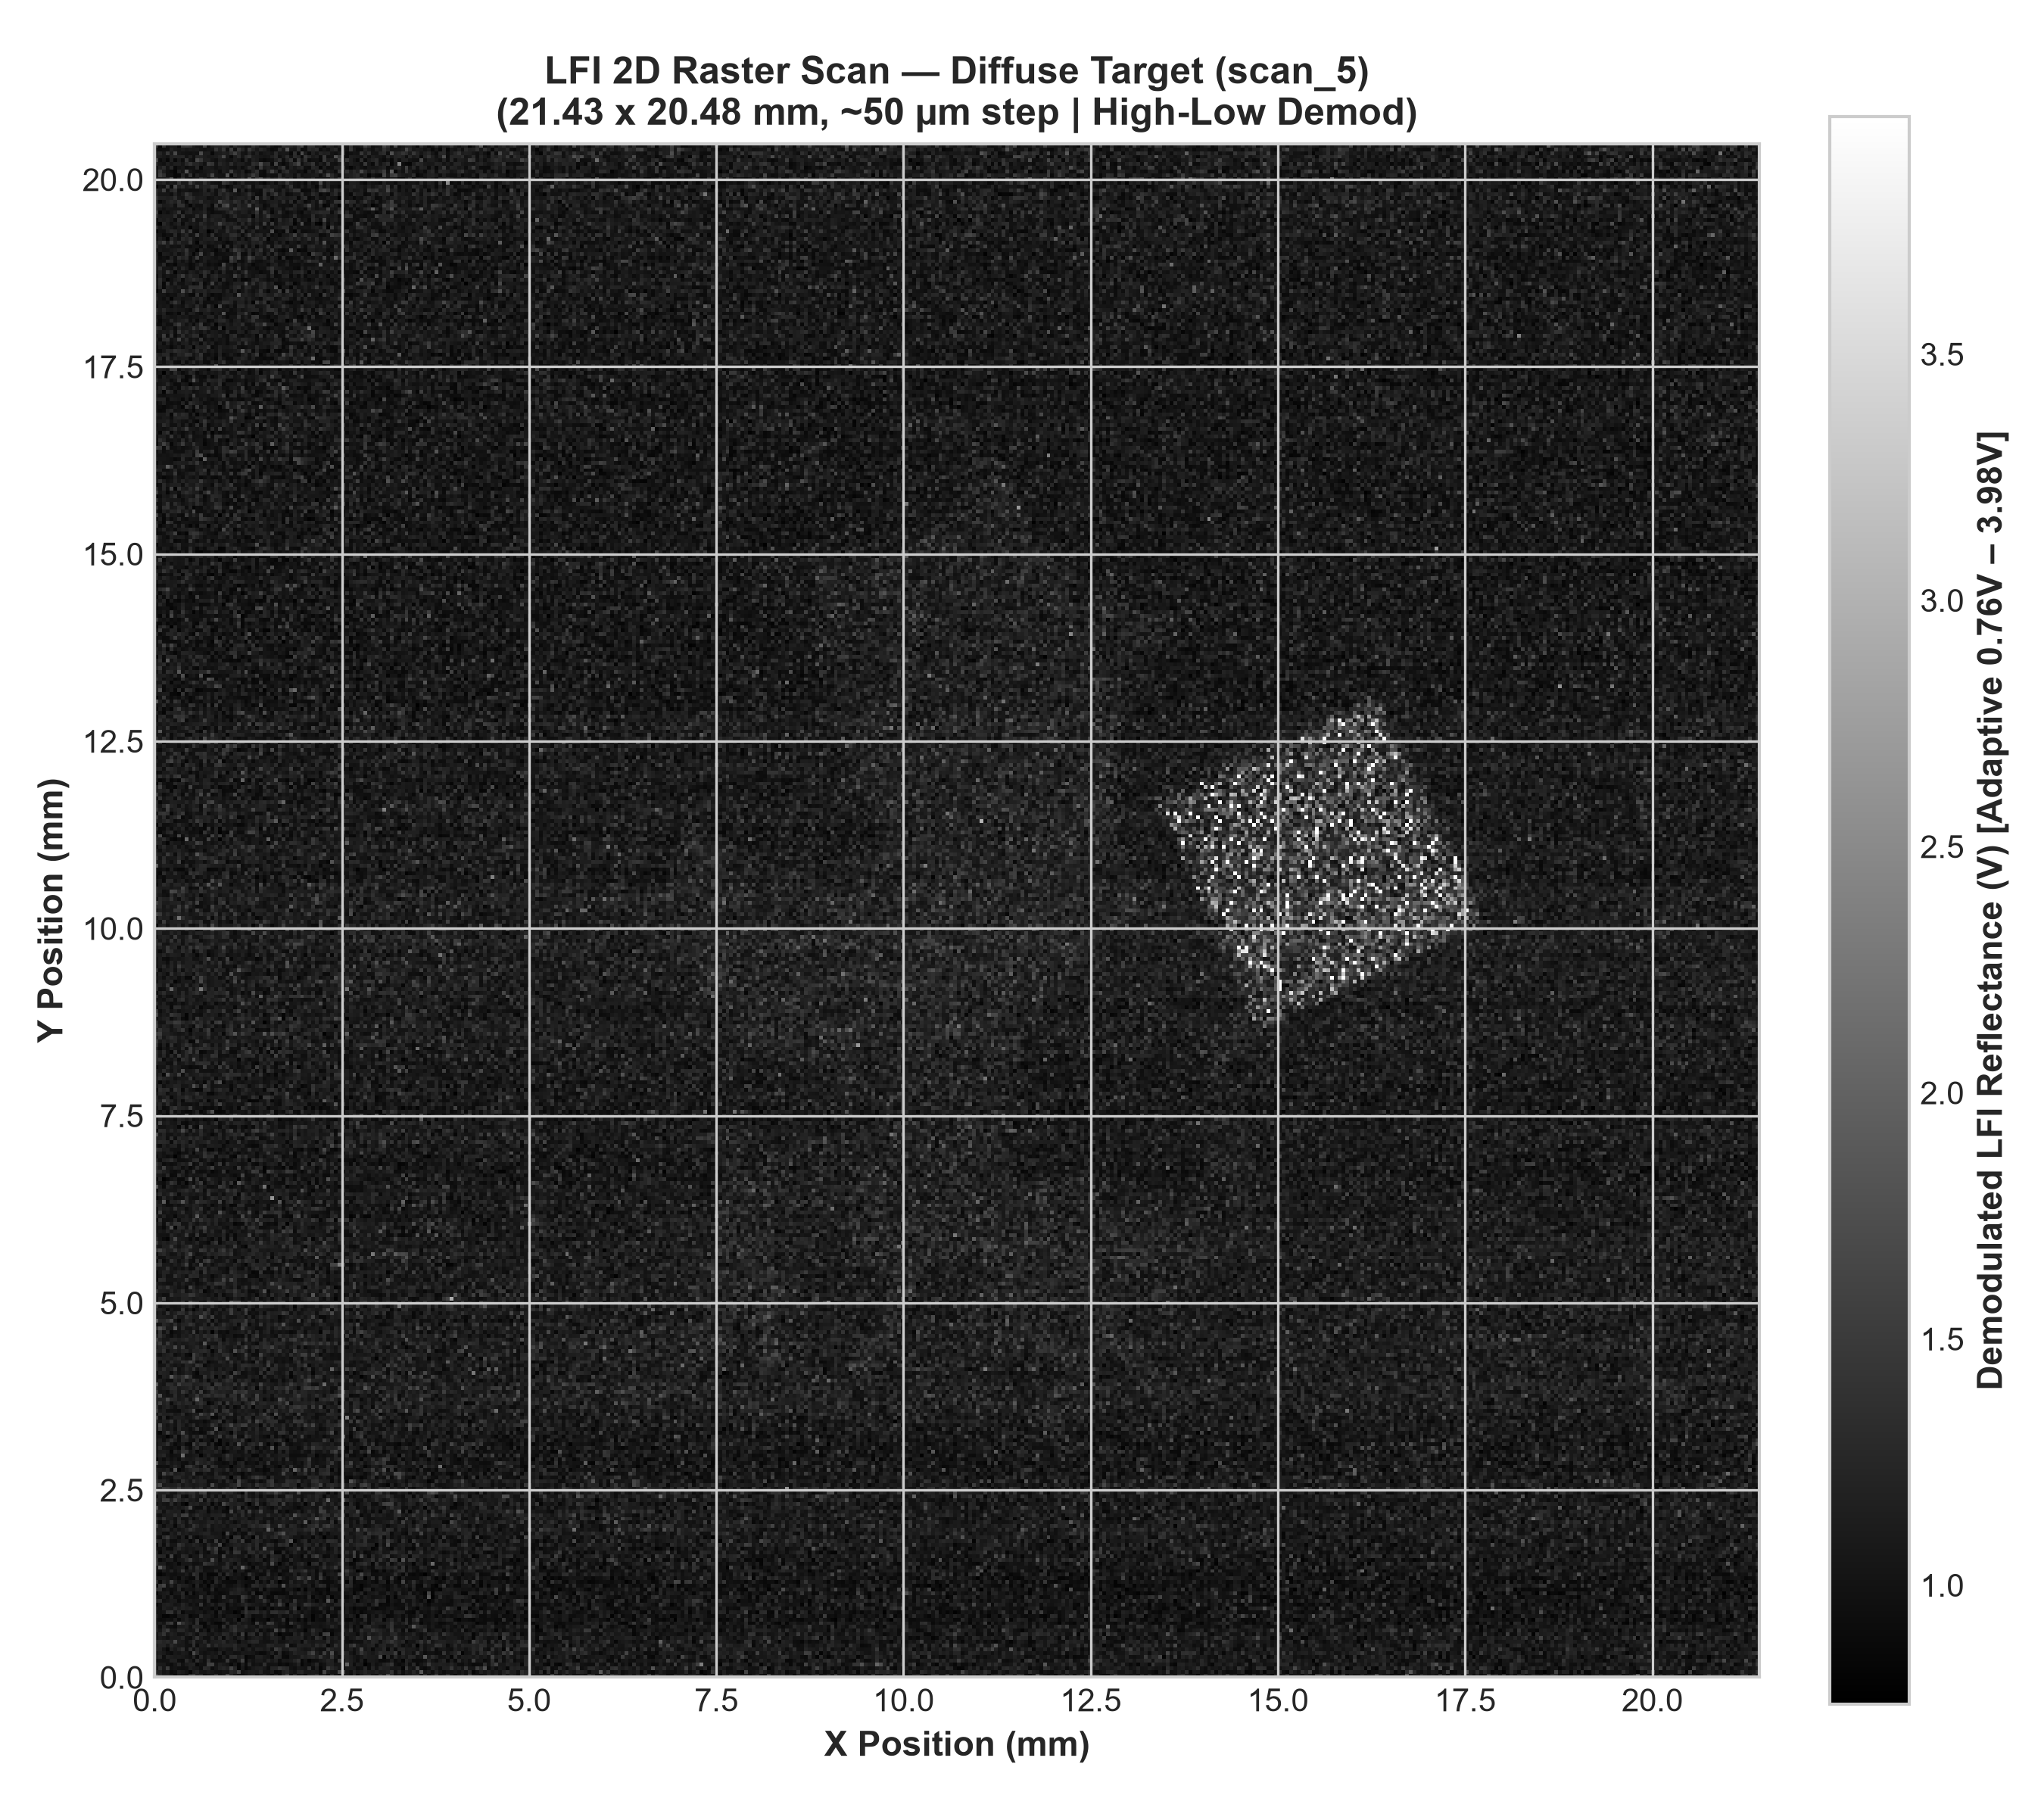

Values plotted in this chart, from the file beside it:
1.516948e+00, 1.251766e+00, 1.077150e+00, 1.092054e+00, 9.568555e-01, 8.141760e-01, 9.738980e-01, 9.557479e-01, 8.951154e-01, 1.336855e+00, 1.479040e+00, 1.122375e+00, 1.164624e+00, 8.577094e-01, 9.189756e-01, 1.009617e+00, 1.297840e+00, 9.436202e-01, 1.000163e+00, 1.577779e+00, 1.172876e+00, 9.596122e-01, 8.754798e-01, 8.437781e-01
1.210751e+00, 1.191708e+00, 1.026843e+00, 1.089506e+00, 8.806886e-01, 9.293880e-01, 1.134378e+00, 1.088304e+00, 9.985946e-01, 8.443414e-01, 1.118581e+00, 1.209865e+00, 1.021420e+00, 1.009138e+00, 1.091703e+00, 1.057639e+00, 9.838408e-01, 9.710379e-01, 1.024190e+00, 1.021488e+00, 1.269088e+00, 1.202577e+00, 1.617887e+00, 9.706064e-01
1.027501e+00, 1.381697e+00, 1.055486e+00, 1.530871e+00, 9.694259e-01, 1.016574e+00, 9.547042e-01, 9.381805e-01, 9.562769e-01, 1.165110e+00, 1.085291e+00, 1.061336e+00, 9.426156e-01, 1.302839e+00, 1.248373e+00, 9.229101e-01, 1.036818e+00, 1.194896e+00, 1.252219e+00, 1.160455e+00, 1.611831e+00, 1.237430e+00, 8.420671e-01, 1.079384e+00
1.094748e+00, 1.093271e+00, 1.085806e+00, 9.717280e-01, 9.177751e-01, 1.038664e+00, 1.238556e+00, 9.813497e-01, 1.108788e+00, 1.166221e+00, 1.188947e+00, 8.754523e-01, 9.886129e-01, 9.728444e-01, 1.550339e+00, 1.598965e+00, 1.015807e+00, 1.176919e+00, 1.092030e+00, 1.030663e+00, 8.819979e-01, 1.049522e+00, 8.507005e-01, 1.146093e+00
9.641502e-01, 9.874968e-01, 9.762795e-01, 9.902983e-01, 1.185434e+00, 1.182254e+00, 9.282160e-01, 9.074783e-01, 1.300926e+00, 1.096842e+00, 9.194771e-01, 1.334840e+00, 1.070526e+00, 9.718224e-01, 1.378314e+00, 9.297034e-01, 9.350396e-01, 9.478260e-01, 9.776384e-01, 1.471681e+00, 9.756986e-01, 9.276989e-01, 1.121961e+00, 1.587503e+00
1.146406e+00, 1.239462e+00, 9.465444e-01, 1.169133e+00, 1.123441e+00, 1.073784e+00, 1.103532e+00, 1.084197e+00, 1.019177e+00, 9.631098e-01, 1.194057e+00, 9.163361e-01, 1.239482e+00, 9.986619e-01, 1.143288e+00, 1.050891e+00, 1.106856e+00, 9.212569e-01, 1.130244e+00, 9.627478e-01, 1.293956e+00, 1.317470e+00, 1.123680e+00, 1.231339e+00
1.065405e+00, 1.139376e+00, 1.078116e+00, 9.626336e-01, 9.186638e-01, 1.050338e+00, 1.017370e+00, 1.107942e+00, 1.066504e+00, 9.168035e-01, 1.725351e+00, 1.277146e+00, 1.013875e+00, 9.678737e-01, 1.018641e+00, 1.072818e+00, 1.018603e+00, 1.192734e+00, 9.128551e-01, 1.056659e+00, 1.037906e+00, 9.786097e-01, 9.948329e-01, 1.080146e+00
1.205990e+00, 1.194441e+00, 1.007085e+00, 8.617296e-01, 1.185111e+00, 1.055098e+00, 1.201018e+00, 1.371646e+00, 9.702812e-01, 1.346525e+00, 9.862256e-01, 1.248357e+00, 1.053395e+00, 1.043940e+00, 9.634625e-01, 9.719802e-01, 9.052082e-01, 1.053598e+00, 1.089204e+00, 1.012042e+00, 1.008835e+00, 1.242867e+00, 1.120724e+00, 9.453097e-01
1.131911e+00, 1.225619e+00, 1.236051e+00, 1.056853e+00, 1.263908e+00, 1.133677e+00, 1.064244e+00, 1.081461e+00, 9.735599e-01, 9.699587e-01, 1.361605e+00, 9.147566e-01, 1.114893e+00, 1.082740e+00, 1.452421e+00, 1.089618e+00, 1.264144e+00, 1.135825e+00, 1.193421e+00, 1.191703e+00, 1.169102e+00, 1.277597e+00, 1.097947e+00, 1.126054e+00
1.272998e+00, 1.288527e+00, 1.207816e+00, 1.270955e+00, 1.182823e+00, 1.688660e+00, 1.112166e+00, 1.085320e+00, 9.697389e-01, 1.143753e+00, 1.370145e+00, 1.031283e+00, 1.055031e+00, 1.245626e+00, 9.900563e-01, 1.112096e+00, 1.127444e+00, 1.177979e+00, 1.286051e+00, 1.039879e+00, 1.131452e+00, 1.088688e+00, 9.094338e-01, 1.083493e+00
1.005220e+00, 1.110247e+00, 1.053319e+00, 9.679092e-01, 1.109169e+00, 1.097471e+00, 1.116055e+00, 1.249442e+00, 9.651308e-01, 9.276283e-01, 1.139176e+00, 1.426820e+00, 1.111113e+00, 9.706010e-01, 9.627365e-01, 1.209255e+00, 9.990381e-01, 1.286877e+00, 8.906987e-01, 1.236489e+00, 1.110308e+00, 9.660890e-01, 1.144908e+00, 1.242733e+00
1.002159e+00, 1.190127e+00, 1.409625e+00, 1.059352e+00, 1.183077e+00, 1.106034e+00, 9.798508e-01, 9.855883e-01, 1.133852e+00, 1.245938e+00, 1.093790e+00, 9.478297e-01, 1.204904e+00, 1.210360e+00, 1.026223e+00, 9.966177e-01, 1.116290e+00, 1.053828e+00, 1.269239e+00, 1.212725e+00, 1.037008e+00, 1.198495e+00, 9.364728e-01, 1.527710e+00
1.167841e+00, 1.035452e+00, 1.309581e+00, 1.524076e+00, 1.093844e+00, 1.050776e+00, 1.281519e+00, 1.252216e+00, 1.098364e+00, 1.004199e+00, 1.026827e+00, 1.468240e+00, 9.430395e-01, 1.087158e+00, 8.611426e-01, 1.156336e+00, 1.006427e+00, 9.432229e-01, 1.025997e+00, 1.070810e+00, 1.234130e+00, 1.419880e+00, 1.158566e+00, 1.143254e+00
1.093850e+00, 9.301397e-01, 1.214124e+00, 1.004721e+00, 9.436953e-01, 8.897106e-01, 1.105291e+00, 1.104122e+00, 1.175557e+00, 9.668409e-01, 1.266429e+00, 1.226753e+00, 1.181188e+00, 8.594816e-01, 9.722220e-01, 1.063984e+00, 1.036133e+00, 8.925507e-01, 1.341242e+00, 9.806988e-01, 1.248231e+00, 1.355358e+00, 1.123264e+00, 1.156417e+00
1.039624e+00, 1.131563e+00, 1.011044e+00, 1.371421e+00, 1.498642e+00, 9.524788e-01, 1.859544e+00, 1.390164e+00, 1.195023e+00, 1.115028e+00, 9.690897e-01, 1.374083e+00, 8.781252e-01, 8.649250e-01, 1.118945e+00, 9.445778e-01, 8.531334e-01, 8.560940e-01, 9.463937e-01, 1.253631e+00, 9.637362e-01, 1.012084e+00, 1.192362e+00, 1.055988e+00
9.908582e-01, 9.012751e-01, 9.236769e-01, 9.829606e-01, 9.446571e-01, 1.108457e+00, 8.908310e-01, 1.055278e+00, 1.169260e+00, 1.039711e+00, 9.837086e-01, 1.313792e+00, 9.862800e-01, 1.081565e+00, 1.017022e+00, 9.578663e-01, 1.002582e+00, 1.036216e+00, 1.281464e+00, 9.948213e-01, 9.932407e-01, 1.131499e+00, 7.869096e-01, 1.220911e+00
1.095213e+00, 9.607752e-01, 8.313047e-01, 8.159170e-01, 8.986104e-01, 8.767478e-01, 1.100032e+00, 1.077101e+00, 1.155542e+00, 8.499962e-01, 9.250493e-01, 9.316262e-01, 1.257905e+00, 1.077125e+00, 1.088690e+00, 1.014579e+00, 8.911250e-01, 1.093260e+00, 9.223454e-01, 1.041442e+00, 1.072576e+00, 1.041634e+00, 9.976824e-01, 7.954587e-01
9.612290e-01, 9.781245e-01, 1.021352e+00, 1.385600e+00, 1.409764e+00, 1.012779e+00, 1.268502e+00, 8.777272e-01, 1.020379e+00, 1.004263e+00, 9.878378e-01, 1.060307e+00, 1.056756e+00, 9.376931e-01, 1.030139e+00, 1.073448e+00, 8.685233e-01, 1.234606e+00, 1.014821e+00, 9.593518e-01, 9.478785e-01, 8.064366e-01, 8.827503e-01, 1.113086e+00
1.027990e+00, 9.475802e-01, 1.149414e+00, 1.090193e+00, 1.048276e+00, 1.257392e+00, 1.110011e+00, 1.187378e+00, 1.132556e+00, 1.184859e+00, 1.034081e+00, 1.023730e+00, 9.212412e-01, 1.015863e+00, 9.867792e-01, 8.683166e-01, 1.026785e+00, 8.516263e-01, 1.257116e+00, 8.849139e-01, 9.738017e-01, 9.968991e-01, 9.314865e-01, 8.551933e-01
8.223877e-01, 9.698682e-01, 1.127665e+00, 1.173292e+00, 1.118357e+00, 1.006213e+00, 1.044880e+00, 1.223410e+00, 1.101663e+00, 9.516311e-01, 1.026230e+00, 9.519028e-01, 1.440782e+00, 9.576965e-01, 1.031084e+00, 1.181876e+00, 9.883268e-01, 1.193675e+00, 1.185724e+00, 9.063162e-01, 1.068951e+00, 9.741787e-01, 1.039286e+00, 1.128248e+00
1.241800e+00, 1.328896e+00, 9.623750e-01, 1.011401e+00, 1.102145e+00, 1.090976e+00, 9.051771e-01, 1.021775e+00, 9.920287e-01, 1.081235e+00, 9.992820e-01, 1.037893e+00, 1.025610e+00, 9.344562e-01, 1.249836e+00, 8.904367e-01, 8.781279e-01, 9.563992e-01, 1.018773e+00, 1.056555e+00, 1.235993e+00, 1.020198e+00, 9.154899e-01, 1.378453e+00
1.019062e+00, 9.551547e-01, 1.095805e+00, 9.509118e-01, 1.186491e+00, 9.368281e-01, 9.509365e-01, 1.219571e+00, 1.025462e+00, 9.531339e-01, 9.585781e-01, 9.779605e-01, 1.396541e+00, 1.017165e+00, 1.225822e+00, 1.122064e+00, 9.170607e-01, 9.515247e-01, 1.536825e+00, 1.017341e+00, 9.482549e-01, 9.572857e-01, 9.128300e-01, 1.507879e+00
8.255947e-01, 1.030757e+00, 1.082553e+00, 1.127663e+00, 8.929263e-01, 1.047385e+00, 1.055644e+00, 1.264582e+00, 8.373250e-01, 1.176261e+00, 8.560244e-01, 9.974665e-01, 1.058797e+00, 1.062925e+00, 8.910834e-01, 1.005306e+00, 9.594172e-01, 9.010363e-01, 9.244034e-01, 9.662765e-01, 1.226276e+00, 1.156063e+00, 1.189654e+00, 1.087862e+00
1.317656e+00, 1.374428e+00, 9.518118e-01, 1.012155e+00, 9.236276e-01, 9.680348e-01, 1.284695e+00, 9.277294e-01, 1.028129e+00, 9.998094e-01, 9.885915e-01, 1.122049e+00, 1.084926e+00, 9.276057e-01, 9.222549e-01, 1.249461e+00, 8.902250e-01, 9.790432e-01, 9.619336e-01, 9.863341e-01, 1.061981e+00, 1.122092e+00, 1.229999e+00, 1.185708e+00
9.138600e-01, 1.466854e+00, 1.625463e+00, 1.007579e+00, 1.223361e+00, 9.936812e-01, 1.243263e+00, 1.156396e+00, 1.132943e+00, 1.032533e+00, 8.586993e-01, 1.199064e+00, 9.168211e-01, 1.020772e+00, 8.231320e-01, 1.160555e+00, 1.014309e+00, 9.315050e-01, 1.120698e+00, 9.512763e-01, 9.558339e-01, 1.026204e+00, 1.117590e+00, 1.017257e+00
1.265234e+00, 8.667850e-01, 1.169211e+00, 1.062667e+00, 1.625194e+00, 1.143014e+00, 9.789344e-01, 1.045910e+00, 8.709063e-01, 9.846455e-01, 1.071231e+00, 1.125371e+00, 1.054554e+00, 8.694522e-01, 9.938719e-01, 8.521192e-01, 1.256835e+00, 1.051574e+00, 9.333114e-01, 9.188307e-01, 8.867318e-01, 8.729692e-01, 1.084783e+00, 1.007120e+00
1.064850e+00, 1.074767e+00, 1.103637e+00, 1.068298e+00, 9.518058e-01, 1.021910e+00, 8.812199e-01, 1.092697e+00, 9.839558e-01, 8.884343e-01, 8.856581e-01, 1.288376e+00, 8.978072e-01, 1.064769e+00, 8.979710e-01, 9.831765e-01, 1.228476e+00, 9.755200e-01, 1.175264e+00, 7.986978e-01, 9.826168e-01, 1.028363e+00, 9.927440e-01, 9.675295e-01
8.689669e-01, 8.209843e-01, 9.018633e-01, 1.002342e+00, 9.482321e-01, 9.368814e-01, 1.008932e+00, 9.987485e-01, 1.116542e+00, 9.647676e-01, 1.397801e+00, 1.257042e+00, 8.859875e-01, 1.062485e+00, 8.641300e-01, 8.668285e-01, 8.726841e-01, 1.224402e+00, 9.108828e-01, 1.335210e+00, 1.129896e+00, 9.925383e-01, 1.052192e+00, 9.436629e-01
9.664149e-01, 9.039888e-01, 1.113436e+00, 1.019283e+00, 1.200580e+00, 9.799218e-01, 1.091834e+00, 1.507819e+00, 1.030389e+00, 1.115084e+00, 1.033298e+00, 1.257242e+00, 1.188589e+00, 9.756919e-01, 1.005876e+00, 1.021297e+00, 1.252809e+00, 9.694165e-01, 1.127317e+00, 1.079895e+00, 1.207750e+00, 8.251580e-01, 1.107766e+00, 1.139615e+00
1.033962e+00, 1.941831e+00, 1.406135e+00, 1.020098e+00, 9.474728e-01, 1.042392e+00, 1.079045e+00, 1.158732e+00, 8.337146e-01, 1.267140e+00, 1.012959e+00, 1.343443e+00, 1.128655e+00, 9.565479e-01, 9.543977e-01, 9.948964e-01, 1.020524e+00, 1.033421e+00, 1.237443e+00, 1.316696e+00, 9.640951e-01, 1.245802e+00, 1.069613e+00, 2.040191e+00
1.369246e+00, 1.108852e+00, 1.116719e+00, 9.424404e-01, 9.701026e-01, 1.031512e+00, 8.483183e-01, 1.041325e+00, 1.035822e+00, 1.048354e+00, 9.503056e-01, 9.491731e-01, 1.001211e+00, 1.439847e+00, 1.313097e+00, 1.271060e+00, 1.122424e+00, 1.007935e+00, 1.030156e+00, 1.299198e+00, 1.080493e+00, 9.105208e-01, 1.191397e+00, 1.003836e+00
1.310441e+00, 8.725166e-01, 9.917190e-01, 1.099438e+00, 1.118742e+00, 9.063328e-01, 1.048611e+00, 1.060674e+00, 1.282970e+00, 1.526014e+00, 1.084803e+00, 1.034955e+00, 1.127345e+00, 1.093232e+00, 1.016919e+00, 1.741598e+00, 1.164159e+00, 9.232448e-01, 1.141210e+00, 1.106036e+00, 1.233855e+00, 1.157375e+00, 1.110723e+00, 9.743789e-01
1.200105e+00, 1.242157e+00, 1.228432e+00, 8.925041e-01, 1.579366e+00, 8.992022e-01, 9.817923e-01, 1.288730e+00, 1.232003e+00, 9.202997e-01, 1.041619e+00, 1.047508e+00, 1.410698e+00, 1.009416e+00, 1.063104e+00, 1.089797e+00, 1.050586e+00, 9.477301e-01, 1.546254e+00, 1.047312e+00, 1.030389e+00, 1.074019e+00, 1.032357e+00, 1.018845e+00
1.179114e+00, 8.559187e-01, 1.094587e+00, 1.158399e+00, 1.072326e+00, 1.196424e+00, 9.960856e-01, 1.054828e+00, 9.978960e-01, 1.120206e+00, 1.013032e+00, 8.973955e-01, 1.168250e+00, 9.746600e-01, 9.102926e-01, 1.194718e+00, 1.420775e+00, 8.904002e-01, 9.145531e-01, 1.241753e+00, 9.744631e-01, 1.454013e+00, 1.425233e+00, 1.003654e+00
9.651899e-01, 9.250081e-01, 1.093569e+00, 9.139238e-01, 9.002258e-01, 1.146681e+00, 1.296327e+00, 1.101624e+00, 1.029660e+00, 1.074569e+00, 1.055198e+00, 1.142455e+00, 1.161230e+00, 9.281313e-01, 1.491389e+00, 1.213676e+00, 1.545570e+00, 9.431047e-01, 1.182492e+00, 1.148654e+00, 8.663013e-01, 1.307340e+00, 1.133090e+00, 1.066729e+00
8.624874e-01, 1.198304e+00, 9.280284e-01, 1.278836e+00, 1.031749e+00, 1.023118e+00, 1.424466e+00, 1.270993e+00, 1.083495e+00, 1.108117e+00, 1.225910e+00, 1.140227e+00, 1.068760e+00, 9.597084e-01, 1.251923e+00, 1.057881e+00, 1.092421e+00, 1.670878e+00, 8.843108e-01, 1.021736e+00, 1.087988e+00, 1.156639e+00, 1.197671e+00, 1.119838e+00
1.263987e+00, 1.235936e+00, 9.937327e-01, 1.194762e+00, 9.372028e-01, 9.282882e-01, 1.039541e+00, 1.126601e+00, 1.138838e+00, 8.828855e-01, 1.020290e+00, 1.487309e+00, 8.686293e-01, 1.317921e+00, 1.012905e+00, 9.581857e-01, 1.515726e+00, 9.525845e-01, 1.110662e+00, 8.799504e-01, 1.213224e+00, 1.262621e+00, 1.082105e+00, 1.515801e+00
9.961797e-01, 9.220557e-01, 1.290706e+00, 1.495730e+00, 1.134473e+00, 1.086650e+00, 9.304593e-01, 1.151688e+00, 8.687396e-01, 1.367392e+00, 9.605856e-01, 8.816520e-01, 9.872806e-01, 1.083201e+00, 1.131870e+00, 1.142070e+00, 1.080913e+00, 1.059864e+00, 9.381367e-01, 1.126830e+00, 8.161855e-01, 1.382492e+00, 1.399013e+00, 9.281494e-01
1.234489e+00, 1.141650e+00, 9.523601e-01, 9.273017e-01, 1.144924e+00, 1.041441e+00, 1.332017e+00, 1.085744e+00, 1.140188e+00, 1.044410e+00, 1.093439e+00, 1.082060e+00, 1.136588e+00, 1.210197e+00, 1.210157e+00, 1.036786e+00, 1.034133e+00, 1.055836e+00, 8.538772e-01, 1.632680e+00, 1.011862e+00, 9.300530e-01, 1.059221e+00, 9.225418e-01
1.100724e+00, 1.133768e+00, 1.222002e+00, 1.269888e+00, 9.928055e-01, 1.127074e+00, 1.004260e+00, 1.069838e+00, 1.197533e+00, 1.418758e+00, 1.240997e+00, 1.091459e+00, 1.094129e+00, 9.908759e-01, 1.185226e+00, 9.860884e-01, 1.086249e+00, 1.096589e+00, 1.030003e+00, 1.042748e+00, 1.081658e+00, 1.272330e+00, 9.126016e-01, 1.152612e+00
1.516134e+00, 1.095105e+00, 9.223874e-01, 1.112355e+00, 1.133242e+00, 8.648454e-01, 1.148030e+00, 1.245181e+00, 9.843207e-01, 1.051269e+00, 1.415944e+00, 1.244670e+00, 1.085014e+00, 1.128550e+00, 1.302463e+00, 1.011722e+00, 1.103280e+00, 1.063415e+00, 1.131486e+00, 1.001028e+00, 1.140728e+00, 1.139962e+00, 1.233942e+00, 1.027123e+00
1.064286e+00, 8.608752e-01, 1.096448e+00, 1.004771e+00, 1.225978e+00, 9.722459e-01, 1.320231e+00, 1.131541e+00, 9.782154e-01, 1.316395e+00, 1.099954e+00, 1.094636e+00, 1.058428e+00, 1.065968e+00, 1.187703e+00, 1.212509e+00, 1.112705e+00, 1.233573e+00, 1.011408e+00, 1.156663e+00, 1.045952e+00, 9.216700e-01, 1.046696e+00, 1.195341e+00
1.237926e+00, 1.114228e+00, 1.431837e+00, 1.111225e+00, 1.106871e+00, 9.544165e-01, 1.284088e+00, 9.705421e-01, 9.747201e-01, 1.170518e+00, 8.906625e-01, 1.048643e+00, 1.226129e+00, 1.046884e+00, 1.136149e+00, 9.011625e-01, 1.162118e+00, 1.061249e+00, 9.975715e-01, 9.575240e-01, 1.292757e+00, 1.151583e+00, 1.083710e+00, 1.123484e+00
1.027760e+00, 9.575329e-01, 1.078766e+00, 1.125628e+00, 1.134174e+00, 1.356405e+00, 1.145439e+00, 1.524507e+00, 1.576499e+00, 1.046295e+00, 1.141481e+00, 1.310319e+00, 1.152247e+00, 1.096568e+00, 1.052732e+00, 1.165243e+00, 1.158108e+00, 1.178686e+00, 1.300094e+00, 1.002233e+00, 1.024036e+00, 1.205309e+00, 1.031891e+00, 1.325765e+00
1.325002e+00, 1.237213e+00, 9.829936e-01, 1.199999e+00, 1.136378e+00, 1.119146e+00, 1.138030e+00, 8.735423e-01, 1.186052e+00, 9.614926e-01, 9.608281e-01, 1.087103e+00, 1.174175e+00, 1.145892e+00, 8.936309e-01, 1.074732e+00, 1.036968e+00, 1.087973e+00, 9.109000e-01, 8.847960e-01, 1.665402e+00, 9.989403e-01, 1.168811e+00, 1.318829e+00
1.673685e+00, 1.059528e+00, 1.105731e+00, 1.022058e+00, 1.014592e+00, 1.134028e+00, 1.059201e+00, 1.125112e+00, 1.260153e+00, 1.739896e+00, 1.006576e+00, 9.319724e-01, 9.316766e-01, 1.298315e+00, 9.104890e-01, 1.182734e+00, 9.157981e-01, 1.050492e+00, 1.005931e+00, 8.322638e-01, 1.187470e+00, 1.059642e+00, 1.452290e+00, 9.050547e-01
9.981246e-01, 1.079391e+00, 1.010617e+00, 9.869162e-01, 1.274068e+00, 9.813113e-01, 1.090130e+00, 8.866515e-01, 7.722882e-01, 1.190046e+00, 1.148422e+00, 1.189220e+00, 1.069242e+00, 1.094141e+00, 1.194382e+00, 8.546438e-01, 1.094861e+00, 9.170254e-01, 1.689438e+00, 1.322306e+00, 1.179750e+00, 1.125975e+00, 1.195825e+00, 1.163677e+00
1.218852e+00, 1.100572e+00, 1.539061e+00, 1.564599e+00, 1.212701e+00, 1.581738e+00, 1.284483e+00, 1.156955e+00, 1.263815e+00, 1.075596e+00, 1.117758e+00, 1.017022e+00, 1.554993e+00, 9.472476e-01, 1.320657e+00, 1.094541e+00, 1.327766e+00, 1.098682e+00, 1.133916e+00, 1.051153e+00, 1.374989e+00, 1.136688e+00, 9.727188e-01, 9.776096e-01
9.719078e-01, 1.156357e+00, 1.393861e+00, 9.819598e-01, 1.001598e+00, 1.234428e+00, 1.409161e+00, 9.787871e-01, 8.911331e-01, 1.180140e+00, 1.307630e+00, 1.054708e+00, 9.903793e-01, 1.318152e+00, 9.974401e-01, 1.190861e+00, 9.903693e-01, 1.223907e+00, 9.053888e-01, 1.175950e+00, 1.079162e+00, 1.151332e+00, 1.304733e+00, 1.082485e+00
1.298445e+00, 1.142439e+00, 1.143208e+00, 1.211169e+00, 1.019226e+00, 9.942548e-01, 1.215378e+00, 1.303259e+00, 1.220289e+00, 1.307329e+00, 1.316565e+00, 1.092711e+00, 1.462479e+00, 1.544981e+00, 9.692972e-01, 1.107900e+00, 1.104596e+00, 1.036765e+00, 1.372467e+00, 1.222479e+00, 1.267490e+00, 1.097582e+00, 9.833696e-01, 8.003901e-01
1.280966e+00, 1.205088e+00, 1.457035e+00, 1.421824e+00, 1.254970e+00, 1.255842e+00, 1.512570e+00, 1.205447e+00, 1.263905e+00, 1.299700e+00, 1.099089e+00, 1.232860e+00, 1.409508e+00, 1.057511e+00, 1.351272e+00, 1.078000e+00, 1.113899e+00, 1.001832e+00, 1.096454e+00, 1.308297e+00, 1.094072e+00, 1.253138e+00, 8.465447e-01, 9.514558e-01
1.478895e+00, 1.668307e+00, 1.075344e+00, 1.123789e+00, 1.110550e+00, 1.130451e+00, 1.255160e+00, 1.039716e+00, 1.165737e+00, 1.104781e+00, 1.053180e+00, 1.109540e+00, 1.165906e+00, 1.116080e+00, 9.847059e-01, 1.698665e+00, 1.129550e+00, 9.890301e-01, 9.799350e-01, 1.059471e+00, 1.191238e+00, 1.254184e+00, 1.661090e+00, 1.099102e+00
1.311965e+00, 1.174917e+00, 1.240689e+00, 1.074979e+00, 9.047644e-01, 1.047360e+00, 9.741599e-01, 1.342979e+00, 1.156480e+00, 1.049502e+00, 1.339717e+00, 1.150350e+00, 1.207440e+00, 1.188218e+00, 9.452383e-01, 9.664732e-01, 9.970753e-01, 1.139568e+00, 9.672219e-01, 1.271295e+00, 1.086017e+00, 9.507504e-01, 1.653312e+00, 1.194482e+00
1.221583e+00, 9.212560e-01, 1.083904e+00, 1.006590e+00, 9.722485e-01, 1.248581e+00, 1.259359e+00, 1.127999e+00, 1.048454e+00, 1.182908e+00, 1.000500e+00, 1.098693e+00, 1.211698e+00, 9.965674e-01, 1.085585e+00, 1.043726e+00, 1.204282e+00, 1.239424e+00, 1.387577e+00, 1.099004e+00, 7.864555e-01, 1.197379e+00, 1.389462e+00, 9.086823e-01
1.202691e+00, 9.909500e-01, 1.656339e+00, 1.258270e+00, 1.405681e+00, 1.107375e+00, 1.142225e+00, 1.229045e+00, 1.070155e+00, 1.064673e+00, 1.520683e+00, 9.123144e-01, 9.346373e-01, 1.088806e+00, 9.904192e-01, 9.605864e-01, 1.239739e+00, 1.036831e+00, 9.660681e-01, 9.840182e-01, 1.123076e+00, 9.922876e-01, 9.505349e-01, 8.648758e-01
1.141318e+00, 1.097550e+00, 1.050559e+00, 1.176358e+00, 9.333725e-01, 1.859256e+00, 8.335331e-01, 9.369552e-01, 1.078865e+00, 1.208848e+00, 1.295105e+00, 1.304736e+00, 1.177683e+00, 1.329085e+00, 1.400748e+00, 9.885001e-01, 1.165819e+00, 1.124173e+00, 1.048110e+00, 1.327700e+00, 9.677068e-01, 1.058674e+00, 1.360959e+00, 1.112952e+00
9.920685e-01, 9.357909e-01, 9.547019e-01, 9.308432e-01, 1.064288e+00, 1.212898e+00, 1.094315e+00, 8.928237e-01, 1.354268e+00, 1.458748e+00, 1.225845e+00, 1.111013e+00, 9.629682e-01, 1.525923e+00, 9.870427e-01, 1.380996e+00, 1.242175e+00, 9.632901e-01, 9.933924e-01, 1.016936e+00, 8.273827e-01, 1.025543e+00, 1.097447e+00, 1.200121e+00
1.793638e+00, 1.067755e+00, 1.037285e+00, 1.198331e+00, 1.033994e+00, 1.110077e+00, 1.059713e+00, 9.443628e-01, 9.131602e-01, 1.096660e+00, 9.866444e-01, 1.414286e+00, 1.203707e+00, 1.148119e+00, 1.261395e+00, 1.127869e+00, 9.964628e-01, 9.491512e-01, 9.061041e-01, 9.414123e-01, 1.122761e+00, 8.995820e-01, 1.140445e+00, 1.214372e+00
8.570763e-01, 1.051901e+00, 9.223481e-01, 1.085276e+00, 9.677436e-01, 1.056674e+00, 9.316479e-01, 1.163334e+00, 1.083772e+00, 1.058516e+00, 1.107865e+00, 1.239131e+00, 1.191924e+00, 1.143565e+00, 1.006521e+00, 1.357348e+00, 1.113764e+00, 8.710580e-01, 1.071104e+00, 1.263565e+00, 1.171949e+00, 9.944140e-01, 8.736193e-01, 9.311660e-01
1.043643e+00, 1.181113e+00, 1.248844e+00, 1.022361e+00, 9.302603e-01, 9.820213e-01, 9.986838e-01, 2.151680e+00, 1.004131e+00, 1.011034e+00, 1.070809e+00, 1.101097e+00, 8.082506e-01, 1.034230e+00, 1.189476e+00, 1.047747e+00, 9.958618e-01, 1.003726e+00, 1.098714e+00, 1.407343e+00, 1.169795e+00, 1.042057e+00, 1.059768e+00, 9.876982e-01
1.001714e+00, 1.107941e+00, 1.114684e+00, 1.081363e+00, 8.540474e-01, 1.217550e+00, 1.090841e+00, 1.408702e+00, 1.434830e+00, 1.042187e+00, 1.157394e+00, 8.747518e-01, 1.018522e+00, 1.143568e+00, 1.115704e+00, 1.091941e+00, 1.225979e+00, 1.080598e+00, 8.397654e-01, 9.308174e-01, 1.056834e+00, 1.078360e+00, 9.829736e-01, 9.981317e-01
... 350 more rows
